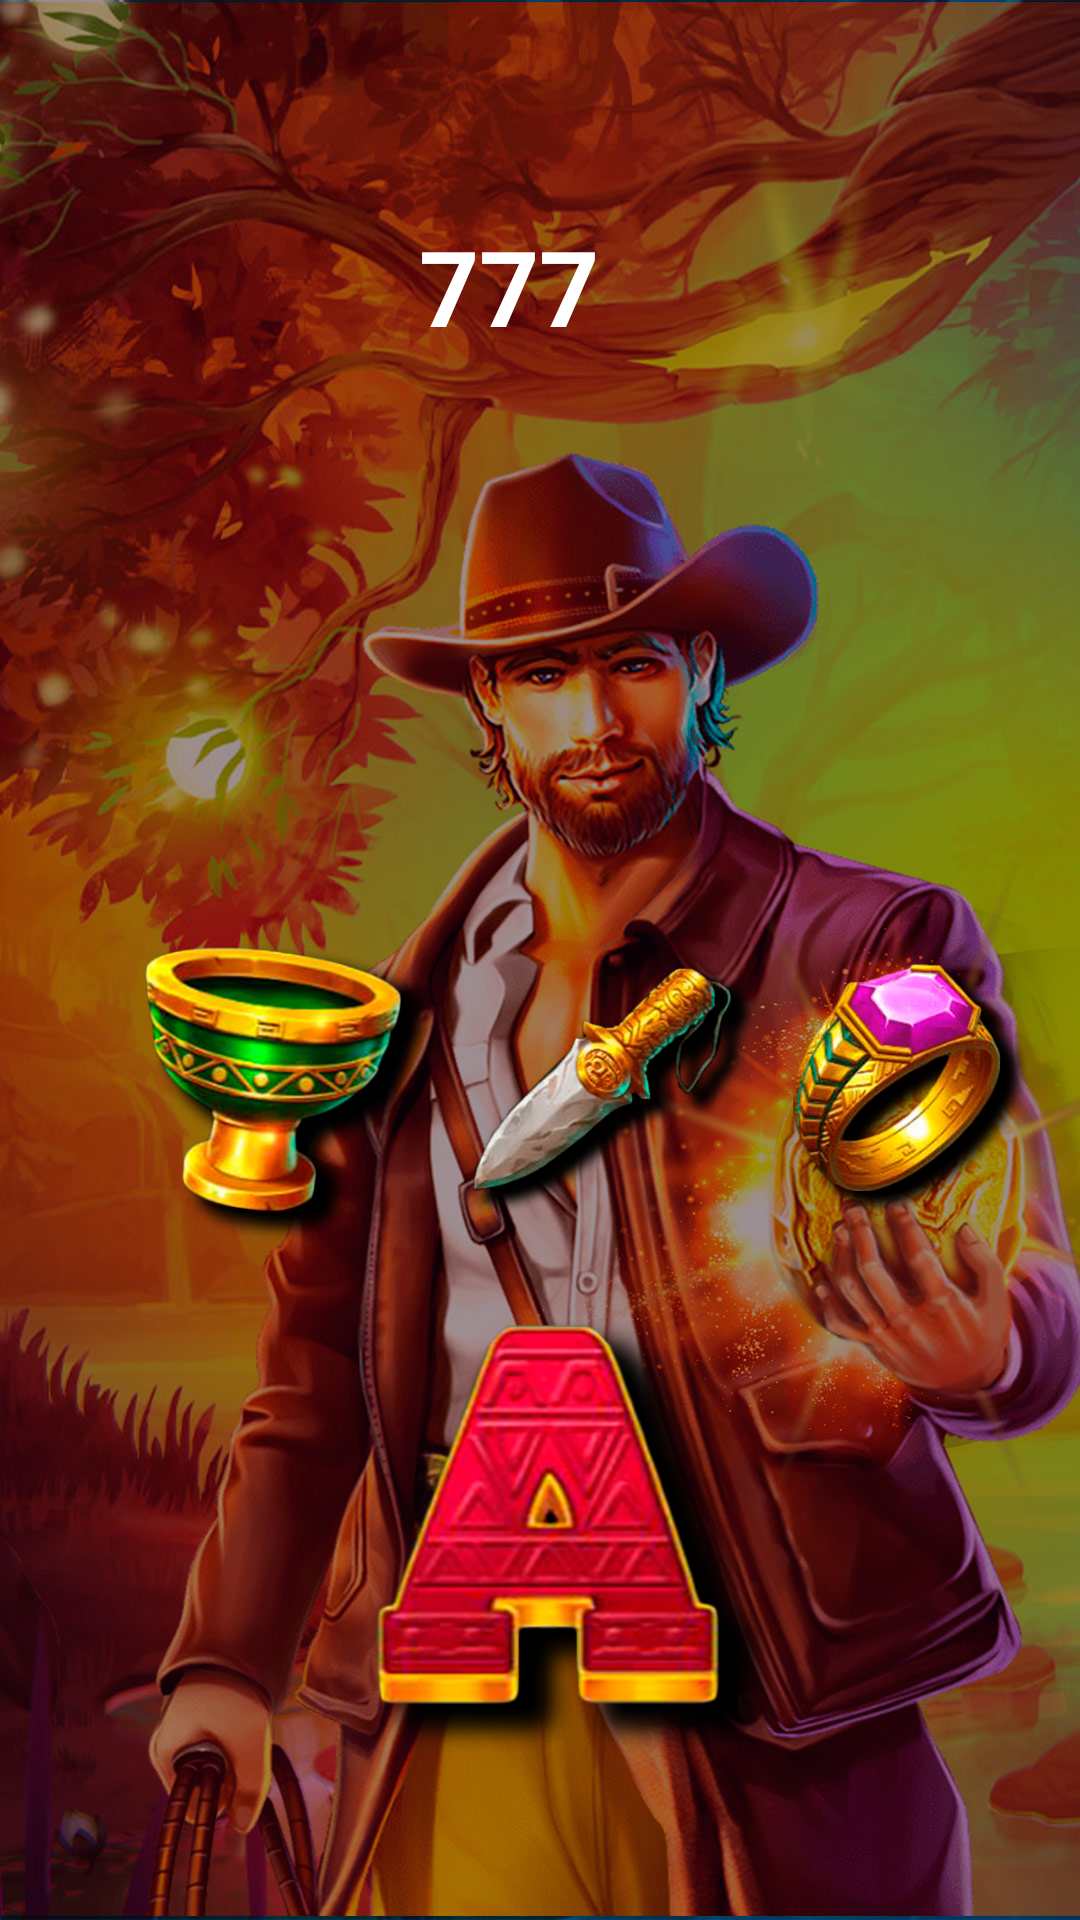

Write the Android layout XML for this screen, with the resource values it uses.
<!-- AndroidManifest.xml: application theme Theme.IndianasLegend -->
<!-- res/layout/activity_main.xml -->
<?xml version="1.0" encoding="utf-8"?>
<androidx.constraintlayout.widget.ConstraintLayout xmlns:android="http://schemas.android.com/apk/res/android"
    xmlns:app="http://schemas.android.com/apk/res-auto"
    xmlns:tools="http://schemas.android.com/tools"
    android:layout_width="match_parent"
    android:layout_height="match_parent"
    tools:context=".MainActivity">

    <ImageView
        android:id="@+id/imageView"
        android:layout_width="0dp"
        android:layout_height="0dp"
        android:scaleType="centerCrop"
        app:layout_constraintBottom_toBottomOf="parent"
        app:layout_constraintEnd_toEndOf="parent"
        app:layout_constraintHorizontal_bias="0.0"
        app:layout_constraintStart_toStartOf="parent"
        app:layout_constraintTop_toTopOf="parent"
        app:layout_constraintVertical_bias="0.0"
        app:srcCompat="@drawable/bg" />

    <TextView
        android:id="@+id/textView"
        android:layout_width="wrap_content"
        android:layout_height="wrap_content"
        android:layout_marginTop="72dp"
        android:text="777"
        android:textColor="#FFFFFF"
        android:textSize="35sp"
        android:textStyle="bold"
        app:layout_constraintEnd_toEndOf="parent"
        app:layout_constraintHorizontal_bias="0.466"
        app:layout_constraintStart_toStartOf="parent"
        app:layout_constraintTop_toTopOf="parent" />

    <ImageView
        android:id="@+id/imageView2"
        android:layout_width="99dp"
        android:layout_height="112dp"
        android:layout_marginStart="48dp"
        android:layout_marginTop="188dp"
        app:layout_constraintStart_toStartOf="parent"
        app:layout_constraintTop_toBottomOf="@+id/textView"
        app:srcCompat="@drawable/ic_slot_5" />

    <ImageView
        android:id="@+id/imageView3"
        android:layout_width="99dp"
        android:layout_height="112dp"
        android:layout_marginStart="8dp"
        android:layout_marginTop="188dp"
        app:layout_constraintStart_toEndOf="@+id/imageView2"
        app:layout_constraintTop_toBottomOf="@+id/textView"
        app:srcCompat="@drawable/ic_slot_2" />

    <ImageView
        android:id="@+id/imageView4"
        android:layout_width="99dp"
        android:layout_height="112dp"
        android:layout_marginTop="188dp"
        app:layout_constraintEnd_toEndOf="parent"
        app:layout_constraintHorizontal_bias="0.18"
        app:layout_constraintStart_toEndOf="@+id/imageView3"
        app:layout_constraintTop_toBottomOf="@+id/textView"
        app:srcCompat="@drawable/ic_slot_4" />

    <ImageView
        android:id="@+id/imageView5"
        android:layout_width="309dp"
        android:layout_height="187dp"
        android:layout_marginBottom="32dp"
        app:layout_constraintBottom_toBottomOf="parent"
        app:layout_constraintEnd_toEndOf="parent"
        app:layout_constraintStart_toStartOf="parent"
        app:srcCompat="@drawable/ic_slot_1" />
</androidx.constraintlayout.widget.ConstraintLayout>
<!-- resources referenced by this layout -->
<resources>
  <!-- drawable bg: jpg bitmap (drawable, 329977 bytes) -->
  <!-- drawable ic_slot_1: png bitmap (drawable, 95724 bytes) -->
  <!-- drawable ic_slot_2: png bitmap (drawable, 33347 bytes) -->
  <!-- drawable ic_slot_4: png bitmap (drawable, 37295 bytes) -->
  <!-- drawable ic_slot_5: png bitmap (drawable, 110657 bytes) -->
  <style name="Theme.IndianasLegend" parent="Theme.MaterialComponents.DayNight.NoActionBar">
          
          <item name="colorPrimary">@color/purple_500</item>
          <item name="colorPrimaryVariant">@color/purple_700</item>
          <item name="colorOnPrimary">@color/white</item>
          
          <item name="colorSecondary">@color/teal_200</item>
          <item name="colorSecondaryVariant">@color/teal_700</item>
          <item name="colorOnSecondary">@color/black</item>
          
          <item name="android:statusBarColor" tools:targetApi="l">?attr/colorPrimaryVariant</item>
          
      </style>
  <!-- not gathered from this repository: default colours our renderer supplied (Android Studio template values) -->
  <color name="purple_500">#FF6200EE</color>
  <color name="purple_700">#FF3700B3</color>
  <color name="teal_200">#FF03DAC5</color>
  <color name="teal_700">#FF018786</color>
  <color name="black">#FF000000</color>
  <color name="white">#FFFFFFFF</color>
</resources>
